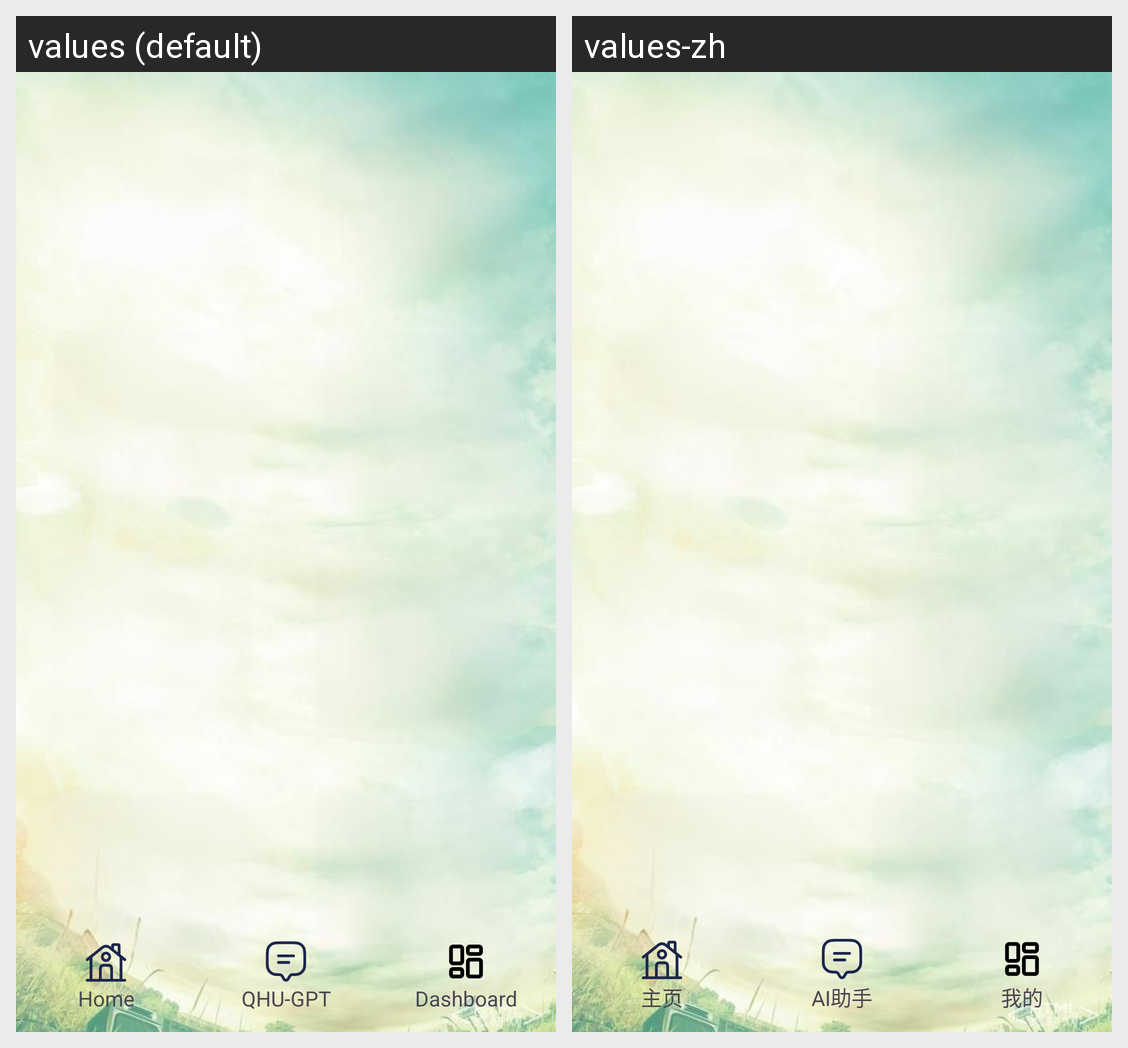

For this localized Android screen grid, give each drawn string resource with its value in every locale shown.
Android screen res/layout/activity_main.xml rendered under 2 locales, left to right: values (default), values-zh. Device: Nexus 5 (rendered at 1080×1920; each locale shown at half size, 540×960, under a caption strip naming it); theme Theme.SlightTravellerApp.
Strings drawn on this screen, with the default value and each locale's value (text and hints the layout hard-codes, and strings that could not be matched under every locale, appear in the picture but are not listed):

nav_menu_first
  values: Home
  values-zh: 主页

nav_menu_second
  values: QHU-GPT
  values-zh: AI助手

nav_menu_third
  values: Dashboard
  values-zh: 我的
